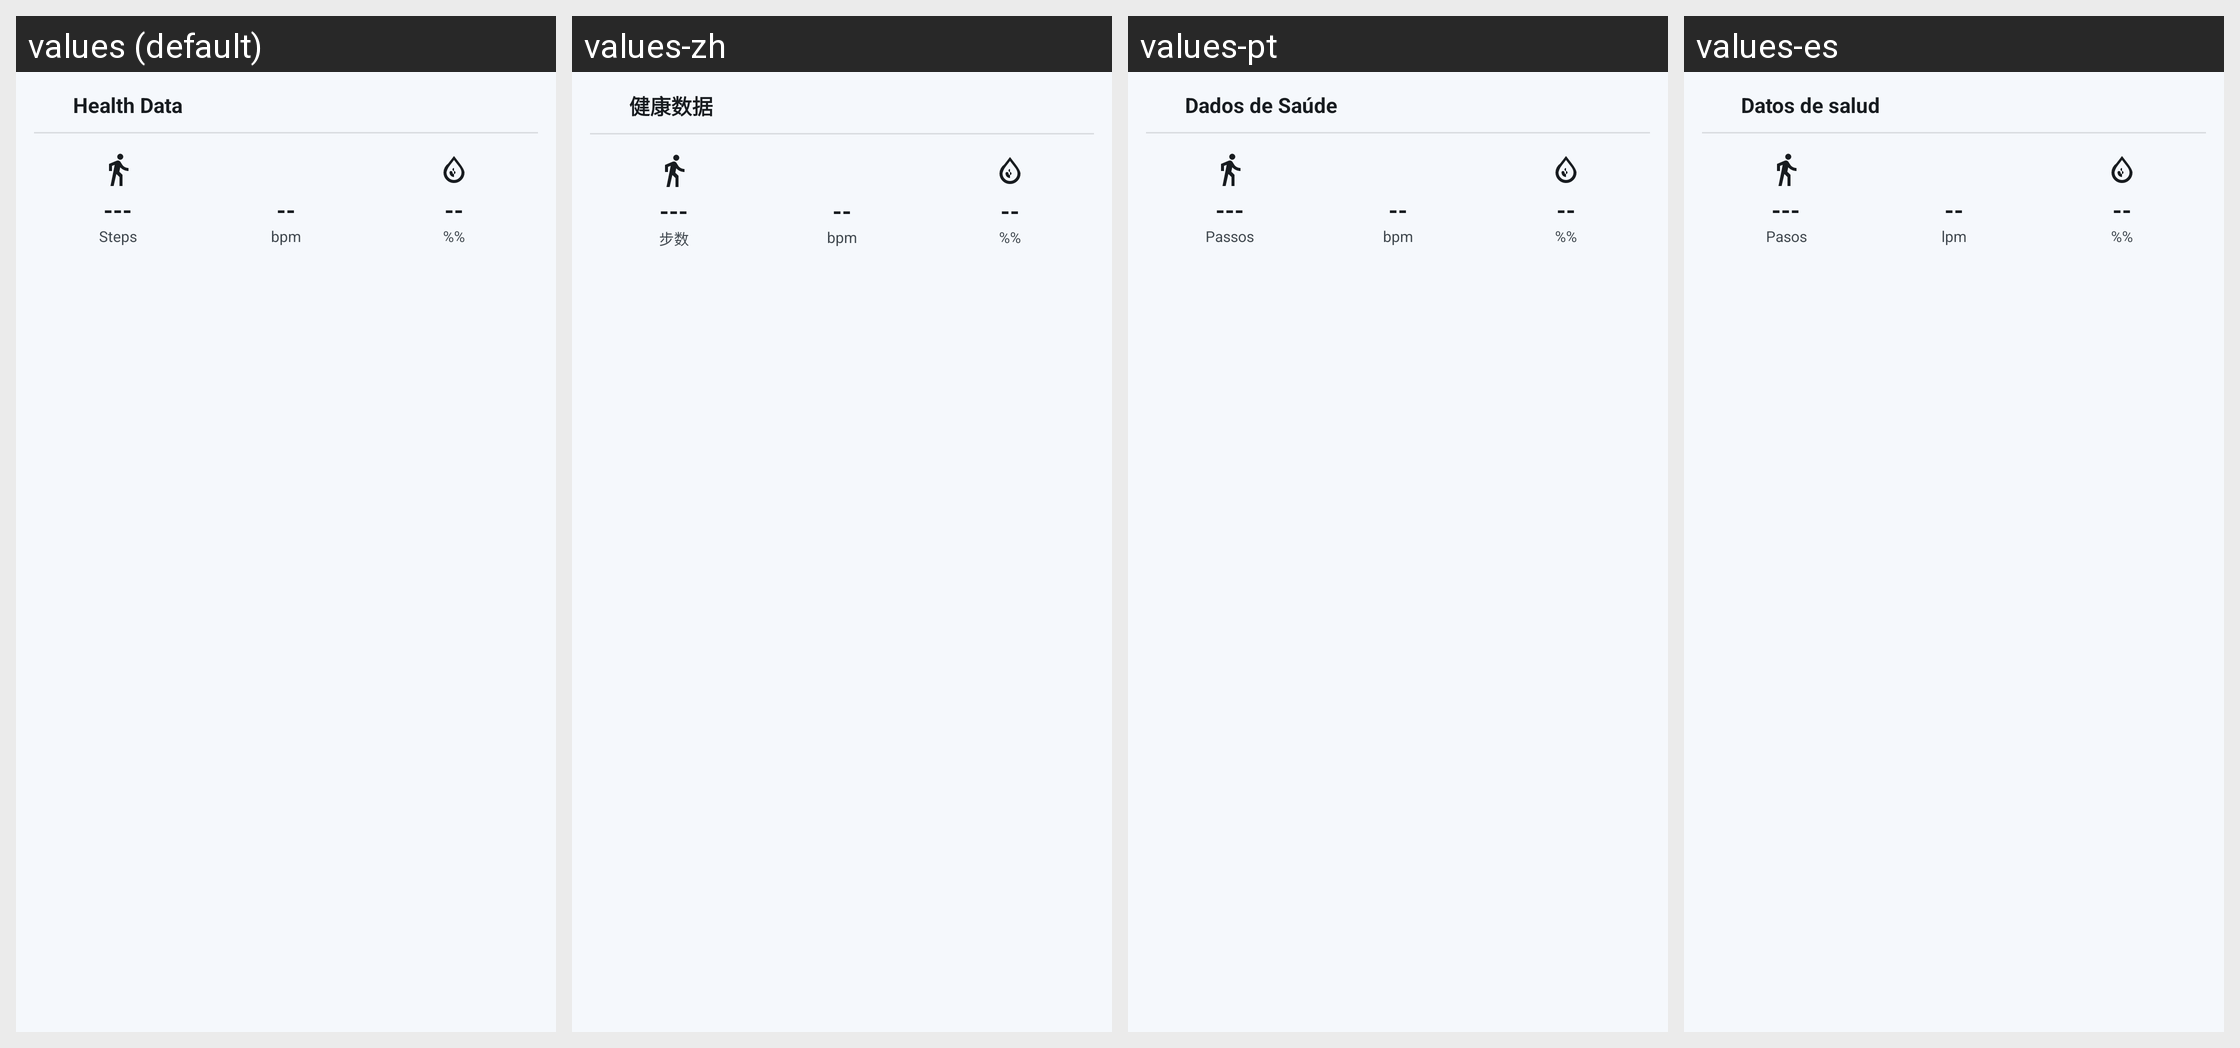

Translations of the strings shown on this Android screen, per locale in the grid:
Android screen res/layout/widget_health.xml rendered under 4 locales, left to right: values (default), values-zh, values-pt, values-es. Device: Nexus 5 (rendered at 1080×1920; each locale shown at half size, 540×960, under a caption strip naming it); theme Theme.Smartwatch.
Other locales in the repository, not shown: values-nb.
Strings drawn on this screen, with the default value and each locale's value (text and hints the layout hard-codes, and strings that could not be matched under every locale, appear in the picture but are not listed):

health_title
  values: Health Data
  values-zh: 健康数据
  values-pt: Dados de Saúde
  values-es: Datos de salud

placeholder_dash_3
  values: ---
  values-zh: ---
  values-pt: ---
  values-es: ---

health_steps
  values: Steps
  values-zh: 步数
  values-pt: Passos
  values-es: Pasos

placeholder_dash_2
  values: --
  values-zh: --
  values-pt: --
  values-es: --

health_hr_unit
  values: bpm
  values-zh: bpm
  values-pt: bpm
  values-es: lpm

health_oxygen_unit
  values: %%
  values-zh: %%
  values-pt: %%
  values-es: %%
